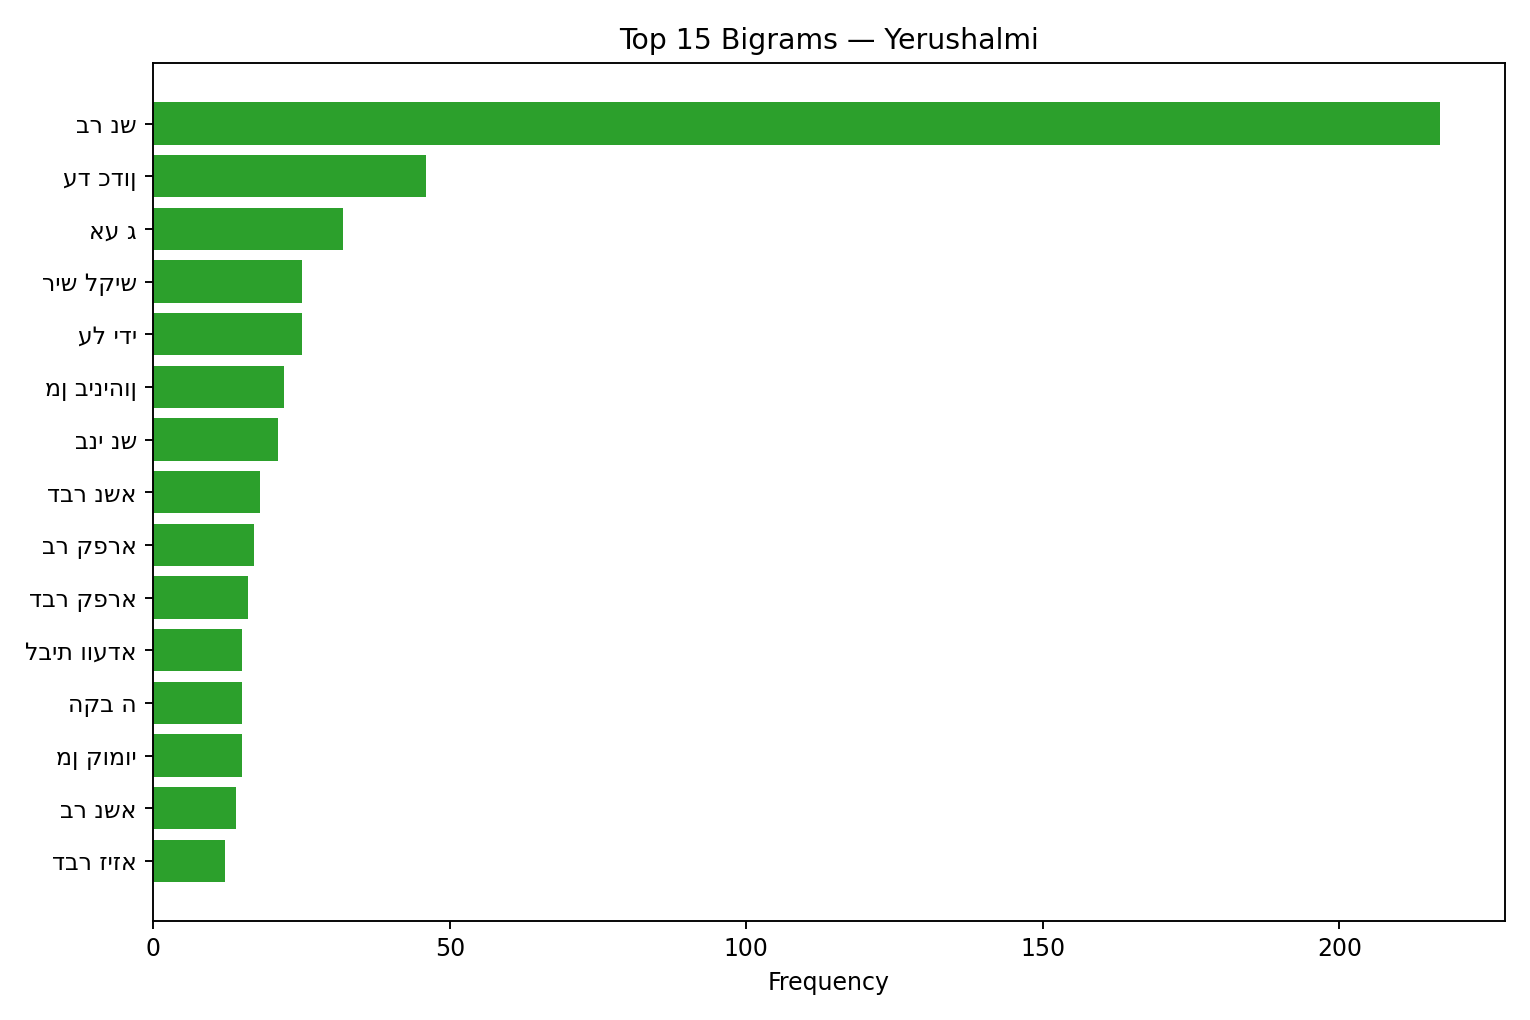

Values plotted in this chart, from the file beside it:
term, freq
בר נש, 217
עד כדון, 46
אע ג, 32
ריש לקיש, 25
על ידי, 25
מן ביניהון, 22
בני נש, 21
דבר נשא, 18
בר קפרא, 17
דבר קפרא, 16
לבית וועדא, 15
הקב ה, 15
מן קומוי, 15
בר נשא, 14
דבר זיזא, 12
